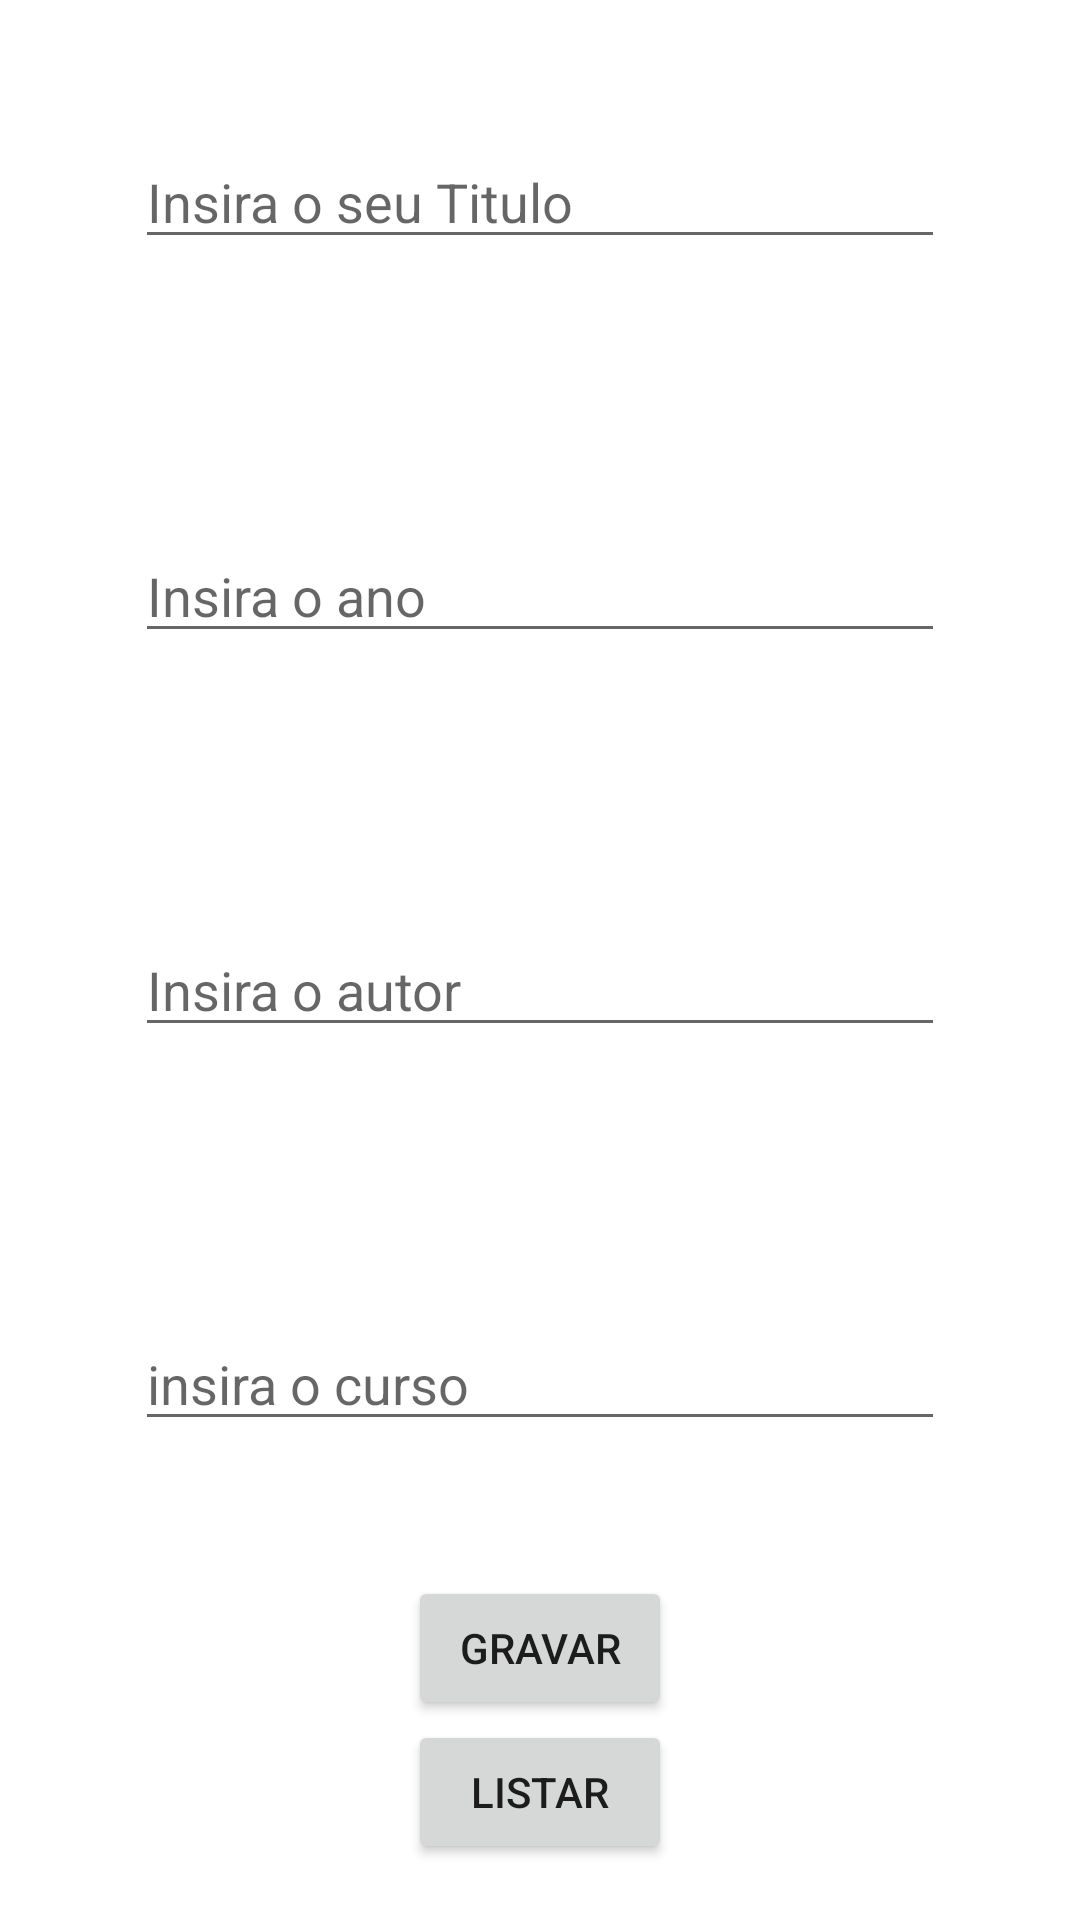

Here is an Android app screen rendered from its layout file. Give the layout XML and the strings, colors and styles it references.
<!-- AndroidManifest.xml: application theme Theme.SQLiteCedoc -->
<!-- res/layout/activity_main.xml -->
<?xml version="1.0" encoding="utf-8"?>
<LinearLayout xmlns:android="http://schemas.android.com/apk/res/android"
    xmlns:app="http://schemas.android.com/apk/res-auto"
    xmlns:tools="http://schemas.android.com/tools"
    android:layout_width="match_parent"
    android:layout_height="match_parent"
    android:orientation="vertical"
    tools:context=".MainActivity">


    <EditText
        android:id="@+id/titulo_ed"
        android:layout_width="match_parent"
        android:layout_height="wrap_content"
        android:ems="10"
        android:hint="@string/titulo_ed"
        android:layout_margin="45dp"
        android:inputType="textPersonName"
        android:text="" />

    <EditText
        android:id="@+id/ano_ed"
        android:layout_width="match_parent"
        android:layout_height="wrap_content"
        android:ems="10"
        android:hint="@string/ano_ed"
        android:layout_margin="45dp"
        android:inputType="number" />

    <EditText
        android:id="@+id/autor_ed"
        android:layout_width="match_parent"
        android:layout_height="wrap_content"
        android:ems="10"
        android:hint="@string/autor_ed"
        android:layout_margin="45dp"
        android:inputType="textPersonName"
        android:text="" />

    <EditText
        android:id="@+id/curso_ed"
        android:layout_width="match_parent"
        android:layout_height="wrap_content"
        android:ems="10"
        android:hint="@string/curso_ed"
        android:inputType="textPersonName"
        android:layout_margin="45dp"
        android:text="" />

    <Button
        android:id="@+id/gravar_btn"
        android:layout_width="wrap_content"
        android:layout_height="wrap_content"
        android:layout_gravity="center"
        android:text="Gravar" />

    <Button
        android:id="@+id/listar_btn"
        android:layout_width="wrap_content"
        android:layout_height="wrap_content"
        android:layout_gravity="center"
        android:text="listar" />
</LinearLayout>
<!-- resources referenced by this layout -->
<resources>
  <string name="ano_ed">Insira o ano</string>
  <string name="autor_ed">Insira o autor</string>
  <string name="curso_ed">insira o curso</string>
  <string name="titulo_ed">Insira o seu Titulo</string>
  <style name="Theme.SQLiteCedoc" parent="Theme.MaterialComponents.DayNight.DarkActionBar">
          
          <item name="colorPrimary">@color/purple_500</item>
          <item name="colorPrimaryVariant">@color/purple_700</item>
          <item name="colorOnPrimary">@color/white</item>
          
          <item name="colorSecondary">@color/teal_200</item>
          <item name="colorSecondaryVariant">@color/teal_700</item>
          <item name="colorOnSecondary">@color/black</item>
          
          <item name="android:statusBarColor" tools:targetApi="l">?attr/colorPrimaryVariant</item>
          
      </style>
  <!-- not gathered from this repository: default colours our renderer supplied (Android Studio template values) -->
  <color name="purple_500">#FF6200EE</color>
  <color name="purple_700">#FF3700B3</color>
  <color name="teal_200">#FF03DAC5</color>
  <color name="teal_700">#FF018786</color>
  <color name="black">#FF000000</color>
  <color name="white">#FFFFFFFF</color>
</resources>
